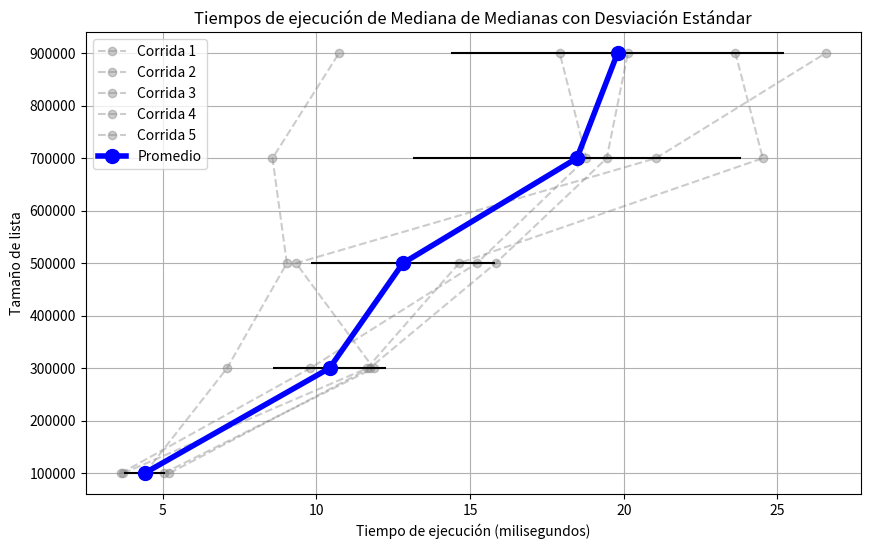

Recreate this plot in Python.
import matplotlib.pyplot as plt
import numpy as np

sizes = [100001, 300001, 500001, 700001, 900001]

times_run_1 = [4.419209, 7.092333, 9.038042, 8.571125, 10.7345]
times_run_2 = [3.714125, 11.649834, 14.64, 24.522375, 23.632834]
times_run_3 = [5.038583, 11.860542, 9.337333, 21.045875,26.563833]
times_run_4 = [5.220083, 11.729125, 15.831417, 19.445292,20.132458]
times_run_5 = [3.6425, 9.798458, 15.221958, 18.783917,17.916125]

average_times = [(r1 + r2 + r3 + r4 + r5) / 5 for r1, r2, r3, r4, r5 in zip(times_run_1, times_run_2, times_run_3, times_run_4, times_run_5)]

std_deviation = [np.std([r1, r2, r3, r4, r5]) for r1, r2, r3, r4, r5 in zip(times_run_1, times_run_2, times_run_3, times_run_4, times_run_5)]

plt.figure(figsize=(10, 6))

plt.plot(times_run_1, sizes, marker='o', color='gray', linestyle='--', alpha=0.4, label='Corrida 1')
plt.plot(times_run_2, sizes, marker='o', color='gray', linestyle='--', alpha=0.4, label='Corrida 2')
plt.plot(times_run_3, sizes, marker='o', color='gray', linestyle='--', alpha=0.4, label='Corrida 3')
plt.plot(times_run_4, sizes, marker='o', color='gray', linestyle='--', alpha=0.4, label='Corrida 4')
plt.plot(times_run_5, sizes, marker='o', color='gray', linestyle='--', alpha=0.4, label='Corrida 5')

plt.errorbar(average_times, sizes, xerr=std_deviation, fmt='o', color='blue', linestyle='-', linewidth=4, markersize=10, ecolor='black', elinewidth=1.5, label='Promedio')

plt.xlabel('Tiempo de ejecución (milisegundos)')
plt.ylabel('Tamaño de lista')
plt.title('Tiempos de ejecución de Mediana de Medianas con Desviación Estándar')
plt.legend()
plt.grid(True)
plt.show()
